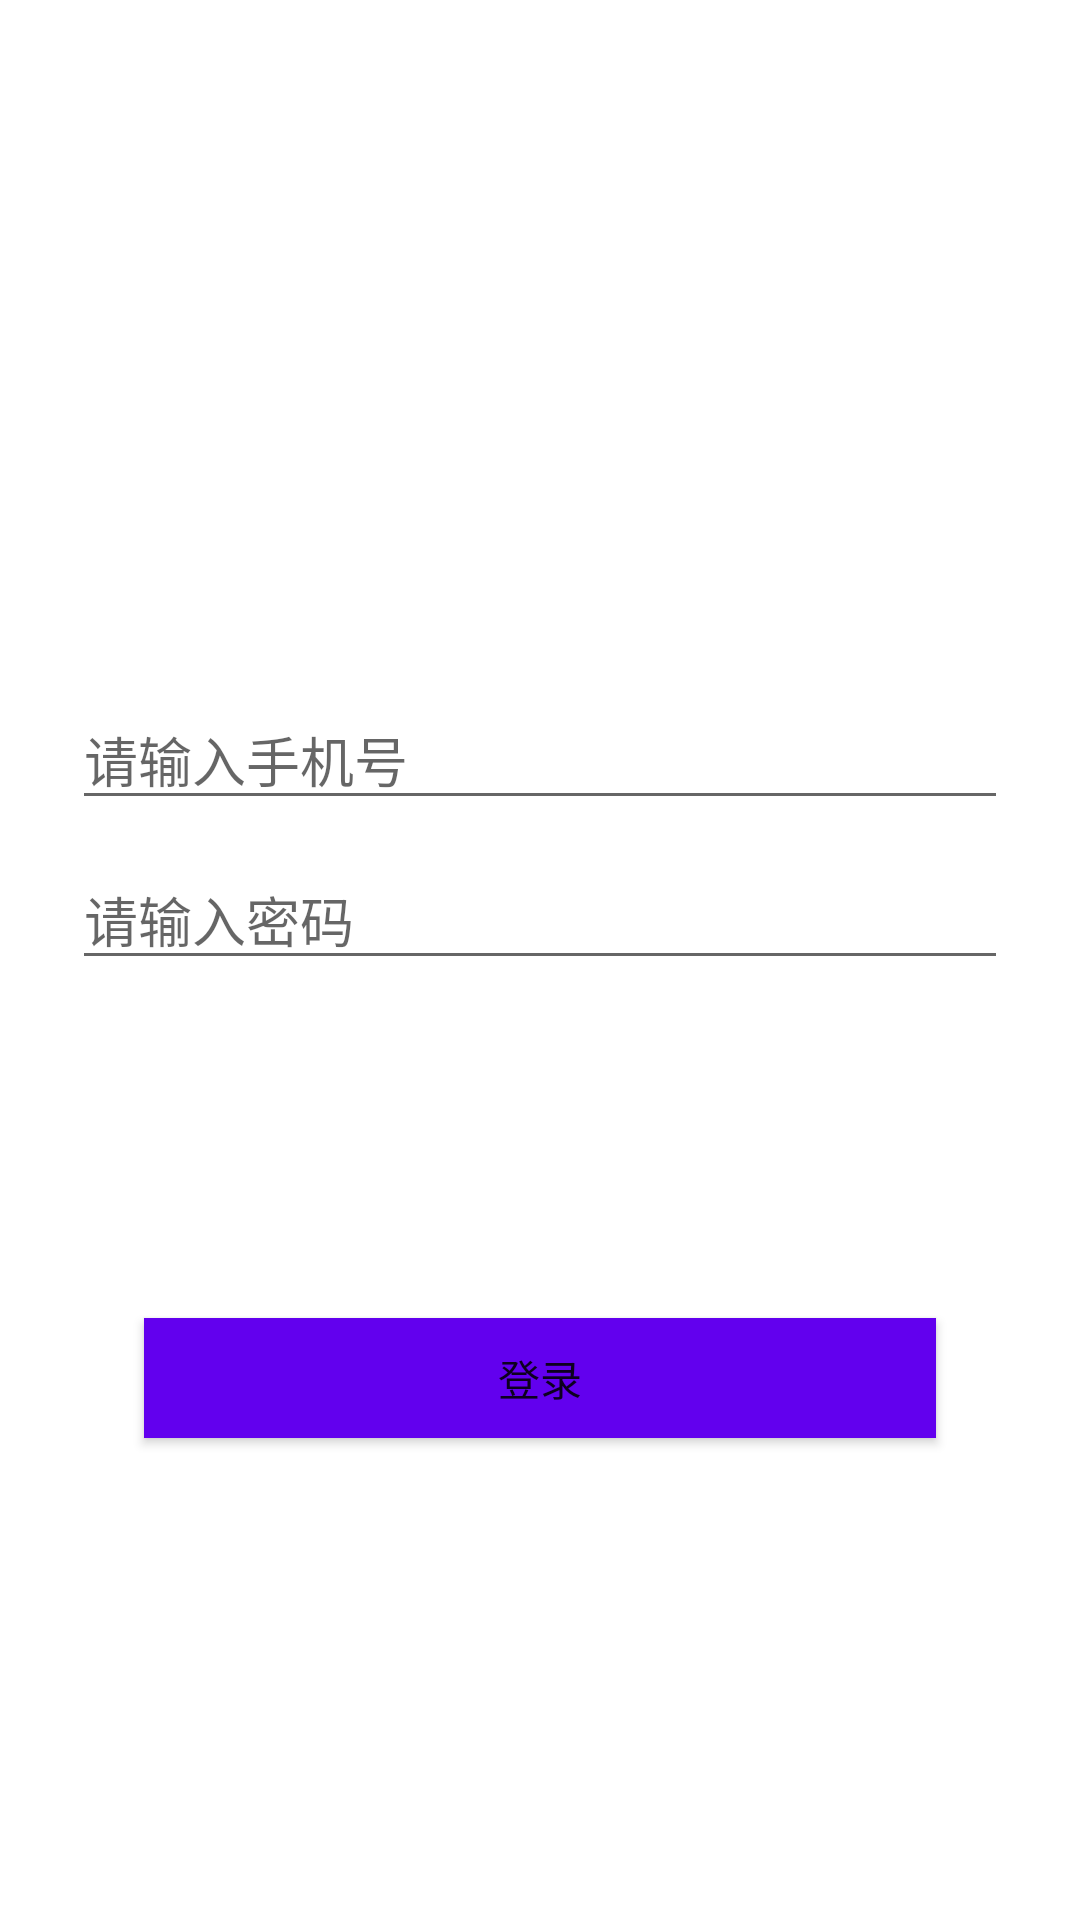

Reconstruct the res/layout file that produces this screen, plus the resources it refers to.
<!-- AndroidManifest.xml: application theme Theme.OpenDoorAnimationDemo -->
<!-- res/layout/activity_login.xml -->
<?xml version="1.0" encoding="utf-8"?>
<androidx.constraintlayout.widget.ConstraintLayout xmlns:android="http://schemas.android.com/apk/res/android"
    xmlns:app="http://schemas.android.com/apk/res-auto"
    xmlns:tools="http://schemas.android.com/tools"
    android:layout_width="match_parent"
    android:layout_height="match_parent"
    android:paddingLeft="@dimen/activity_horizontal_margin"
    android:paddingTop="@dimen/activity_vertical_margin"
    android:paddingRight="@dimen/activity_horizontal_margin"
    android:paddingBottom="@dimen/activity_vertical_margin"
    tools:context=".LoginActivity">

    <EditText
        android:id="@+id/username"
        android:layout_width="0dp"
        android:layout_height="wrap_content"
        android:layout_marginStart="24dp"
        android:layout_marginTop="230dp"
        android:layout_marginEnd="24dp"
        android:hint="请输入手机号"
        android:inputType="textEmailAddress"
        android:selectAllOnFocus="true"
        app:layout_constraintEnd_toEndOf="parent"
        app:layout_constraintStart_toStartOf="parent"
        app:layout_constraintTop_toTopOf="parent" />

    <EditText
        android:id="@+id/password"
        android:layout_width="0dp"
        android:layout_height="wrap_content"
        android:layout_marginStart="24dp"
        android:layout_marginTop="10dp"
        android:layout_marginEnd="24dp"
        android:hint="请输入密码"
        android:imeOptions="actionDone"
        android:inputType="textPassword"
        android:selectAllOnFocus="true"
        app:layout_constraintEnd_toEndOf="parent"
        app:layout_constraintStart_toStartOf="parent"
        app:layout_constraintTop_toBottomOf="@+id/username" />

    <Button
        android:id="@+id/login"
        android:layout_width="match_parent"
        android:layout_height="40dp"
        android:layout_gravity="start"
        android:layout_marginStart="48dp"
        android:layout_marginTop="16dp"
        android:layout_marginEnd="48dp"
        android:layout_marginBottom="64dp"
        android:background="@color/purple_500"
        android:text="登录"
        app:layout_constraintBottom_toBottomOf="parent"
        app:layout_constraintEnd_toEndOf="parent"
        app:layout_constraintStart_toStartOf="parent"
        app:layout_constraintTop_toBottomOf="@+id/password"
        app:layout_constraintVertical_bias="0.5" />

</androidx.constraintlayout.widget.ConstraintLayout>
<!-- resources referenced by this layout -->
<resources>
  <style name="Theme.OpenDoorAnimationDemo" parent="Theme.MaterialComponents.DayNight.DarkActionBar">
          
          <item name="colorPrimary">@color/purple_500</item>
          <item name="colorPrimaryVariant">@color/purple_700</item>
          <item name="colorOnPrimary">@color/white</item>
          
          <item name="colorSecondary">@color/teal_200</item>
          <item name="colorSecondaryVariant">@color/teal_700</item>
          <item name="colorOnSecondary">@color/black</item>
          
          <item name="android:statusBarColor" tools:targetApi="l">?attr/colorPrimaryVariant</item>
          
      </style>
  <!-- not gathered from this repository: default colours our renderer supplied (Android Studio template values) -->
  <color name="purple_500">#FF6200EE</color>
  <color name="purple_700">#FF3700B3</color>
  <color name="teal_200">#FF03DAC5</color>
  <color name="teal_700">#FF018786</color>
  <color name="black">#FF000000</color>
  <color name="white">#FFFFFFFF</color>
</resources>
